Run: headless pygame with SDL's dummy video driver; simulated clock (each Clock.tick advances the game by its frame time, no real sleeping); random seed 0; keys injected as events and as key.get_pressed() state; no mouse input.
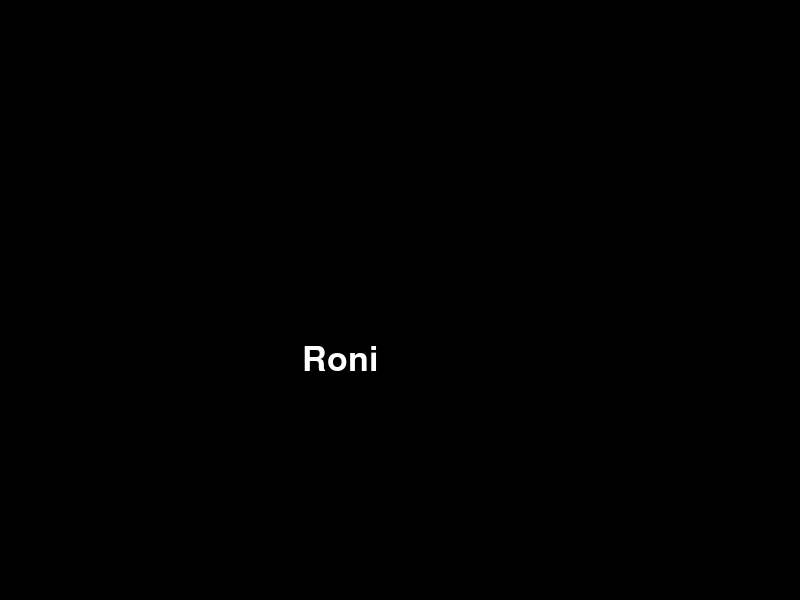
Frame 1 of 4 · flips 1–60 · no input
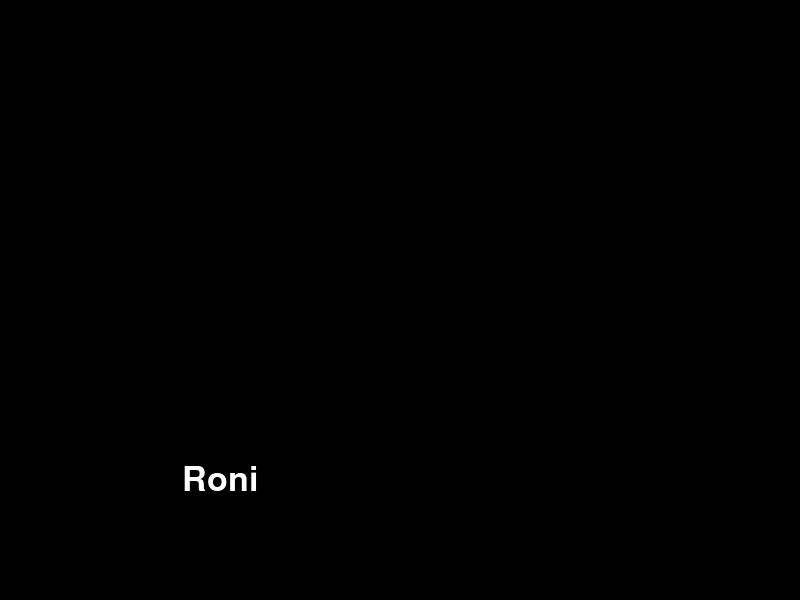
Frame 2 of 4 · flips 61–180 · tapped SPACE, RETURN · held RIGHT (→), D
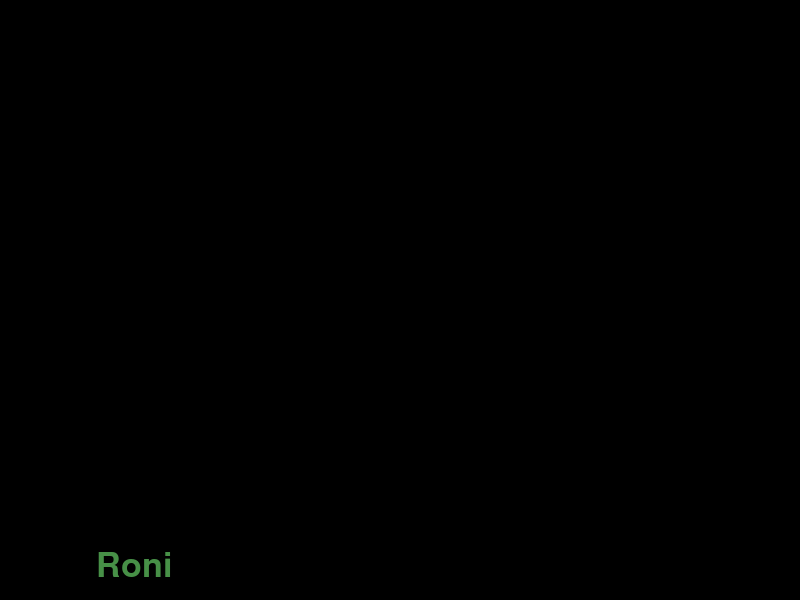
Frame 3 of 4 · flips 181–300 · held DOWN (↓), S
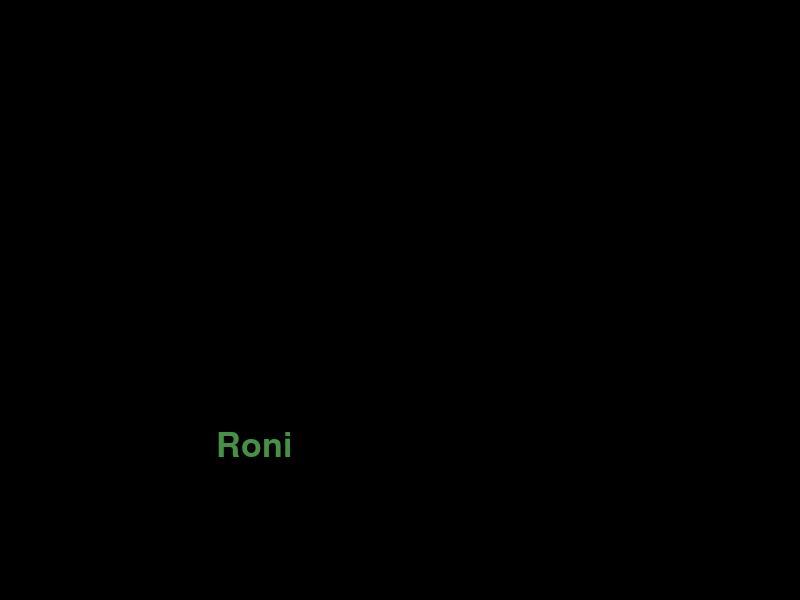
Frame 4 of 4 · flips 301–420 · held LEFT (←), A, UP (↑), W

The pygame program that drew these frames:

import sys
import pygame
import random

pygame.init()

#confuiguração da tela 
largura = 800
altura = 600

tela = pygame.display.set_mode((largura, altura))
pygame.display.set_caption("Pygame")

PRETO = (0, 0, 0)
BRANCO = (255, 255, 255)
VERMELHO = (255, 0, 0)
AZUL = (0, 0, 255)
VERDE = (0, 255, 0)
AMARELO = (255, 255, 0)

tamanho_fonte = 50
fonte = pygame.font.SysFont(None, tamanho_fonte)

texto = fonte.render("Roni", True, BRANCO)

texto_rect = texto.get_rect(center=(largura/2, altura/2))#centro
clock = pygame.time.Clock()

#texto_rect = texto.get_rect() #canto-superior-esquerdo
#texto_rect.left = 450
#texto_rect.right = 800
#texto_rect.top = 0
#texto_rect.bottom = 150

#velocidade_x = 1
#velocidade_y = 1

velocidade_x = random.randint(-1, 1)
velocidade_y = random.randint(-1, 1)

while velocidade_x == 0:
    velocidade_x = random.randint(-1, 1)

while velocidade_y == 0:
    velocidade_y = random.randint(-1, 1)

velo_x = 0
velo_y = 0

red = 0
blue = 0
green = 0

#loop principal
while True:
    for event in pygame.event.get():
        if event.type == pygame.QUIT:
            pygame.quit()
            sys.exit()

    texto_rect.x += velocidade_x      
    texto_rect.y += velocidade_y   

    if texto_rect.right >= largura:
        velocidade_x = random.randint(-1, 1)
        velocidade_y = random.randint(-1, 1)

        velo_x = velocidade_x
        velo_y = velocidade_y

        while velocidade_x == 0 or velo_x == velocidade_x:
            velocidade_x = random.randint(-1, 1)

        while velocidade_y == 0 or velo_y == velocidade_y:
            velocidade_y = random.randint(-1, 1)

        red = random.randint(0, 255)
        green = random.randint(0, 255)
        blue =  random.randint(0, 255)

        COR = (red, green, blue)
        texto = fonte.render("Roni", True, COR)

    if texto_rect.left <= 0: 
        velocidade_x = random.randint(-1, 1)
        velocidade_y = random.randint(-1, 1)

        velo_x = velocidade_x
        velo_y = velocidade_y

        while velocidade_x == 0 or velo_x == velocidade_x:
            velocidade_x = random.randint(-1, 1)

        while velocidade_y == 0 or velo_y == velocidade_y:
            velocidade_y = random.randint(-1, 1)

        red = random.randint(0, 255)
        green = random.randint(0, 255)
        blue =  random.randint(0, 255)

        COR = (red, green, blue)
        texto = fonte.render("Roni", True, COR)

    if texto_rect.bottom >= altura:
        velocidade_x = random.randint(-1, 1)
        velocidade_y = random.randint(-1, 1)

        velo_x = velocidade_x
        velo_y = velocidade_y

        while velocidade_x == 0 or velo_x == velocidade_x:
            velocidade_x = random.randint(-1, 1)

        while velocidade_y == 0 or velo_y == velocidade_y:
            velocidade_y = random.randint(-1, 1)

        red = random.randint(0, 255)
        green = random.randint(0, 255)
        blue =  random.randint(0, 255)

        COR = (red, green, blue)
        texto = fonte.render("Roni", True, COR)
    
    if texto_rect.top <= 0:
        velocidade_x = random.randint(-1, 1)
        velocidade_y = random.randint(-1, 1)

        velo_x = velocidade_x
        velo_y = velocidade_y

        while velocidade_x == 0 or velo_x == velocidade_x:
            velocidade_x = random.randint(-1, 1)

        while velocidade_y == 0 or velo_y == velocidade_y:
            velocidade_y = random.randint(-1, 1)

        red = random.randint(0, 255)
        green = random.randint(0, 255)
        blue =  random.randint(0, 255)

        COR = (red, green, blue)
        texto = fonte.render("Roni", True, COR)


    clock.tick(200)
    tela.fill(PRETO)
    tela.blit(texto, texto_rect)
    pygame.display.flip()

    
